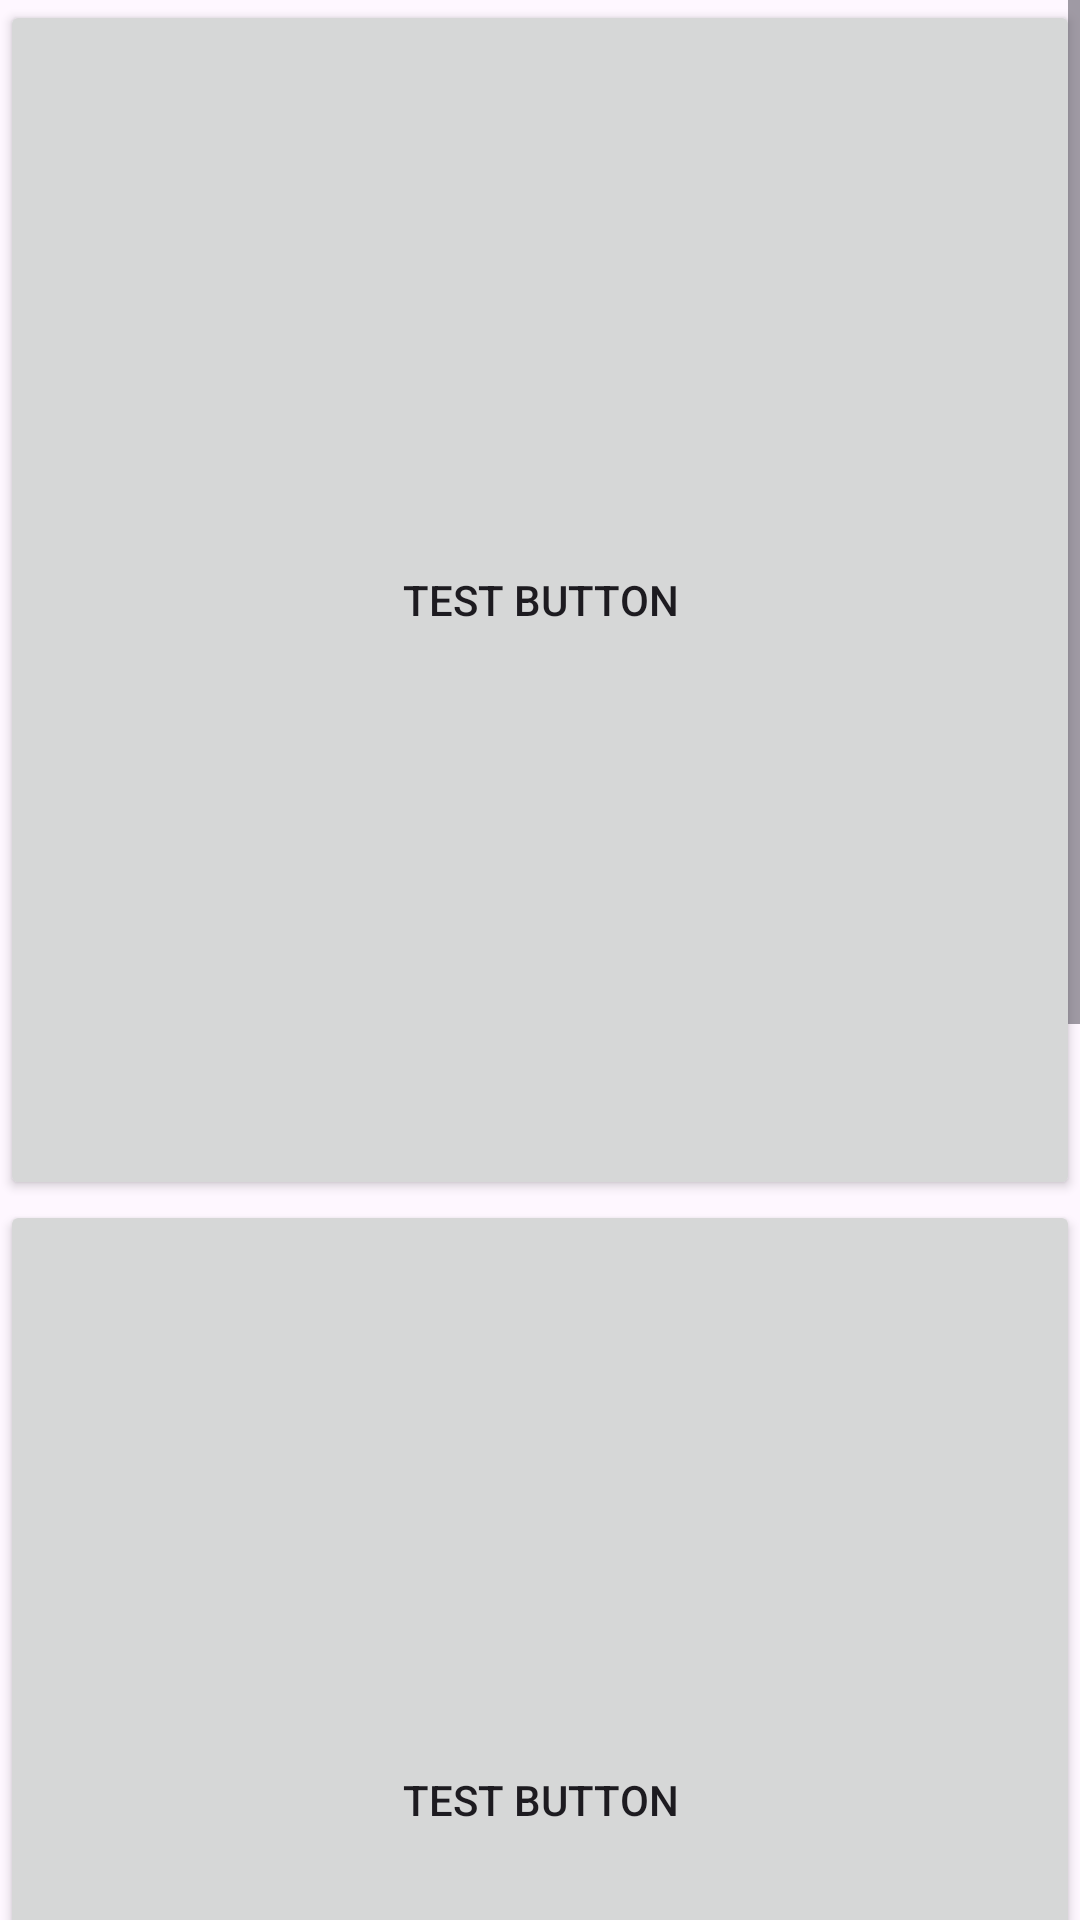

Layout XML and referenced resources for this Android screen:
<!-- AndroidManifest.xml: application theme Theme.ClimaXpert -->
<!-- res/layout/activity_settings.xml -->
<?xml version="1.0" encoding="utf-8"?>
<androidx.constraintlayout.widget.ConstraintLayout xmlns:android="http://schemas.android.com/apk/res/android"
    xmlns:app="http://schemas.android.com/apk/res-auto"
    xmlns:tools="http://schemas.android.com/tools"
    android:id="@+id/main"
    android:layout_width="match_parent"
    android:layout_height="match_parent"
    tools:context=".SettingsActivity">

    <ScrollView
        android:layout_width="match_parent"
        android:layout_height="match_parent"
        app:layout_constraintBottom_toBottomOf="parent"
        app:layout_constraintEnd_toEndOf="parent"
        app:layout_constraintStart_toStartOf="parent"
        app:layout_constraintTop_toTopOf="parent">

        <androidx.constraintlayout.widget.ConstraintLayout
            android:layout_width="match_parent"
            android:layout_height="match_parent"
            >

            <Button
                android:id="@+id/button"
                android:layout_width="match_parent"
                android:layout_height="400dp"
                android:text="Test button"
                app:layout_constraintTop_toTopOf="parent" />

            <Button
                android:id="@+id/button2"
                android:layout_width="match_parent"
                android:layout_height="400dp"
                android:text="Test button"
                app:layout_constraintTop_toBottomOf="@+id/button" />
            <Button
                android:layout_width="match_parent"
                android:layout_height="400dp"
                android:text="Test button"
                app:layout_constraintTop_toBottomOf="@+id/button2" />

        </androidx.constraintlayout.widget.ConstraintLayout>

    </ScrollView>

</androidx.constraintlayout.widget.ConstraintLayout>
<!-- resources referenced by this layout -->
<resources>
  <style name="Theme.ClimaXpert" parent="Base.Theme.ClimaXpert" />
  <style name="Base.Theme.ClimaXpert" parent="Theme.Material3.DayNight.NoActionBar">
          
          
      </style>
</resources>
